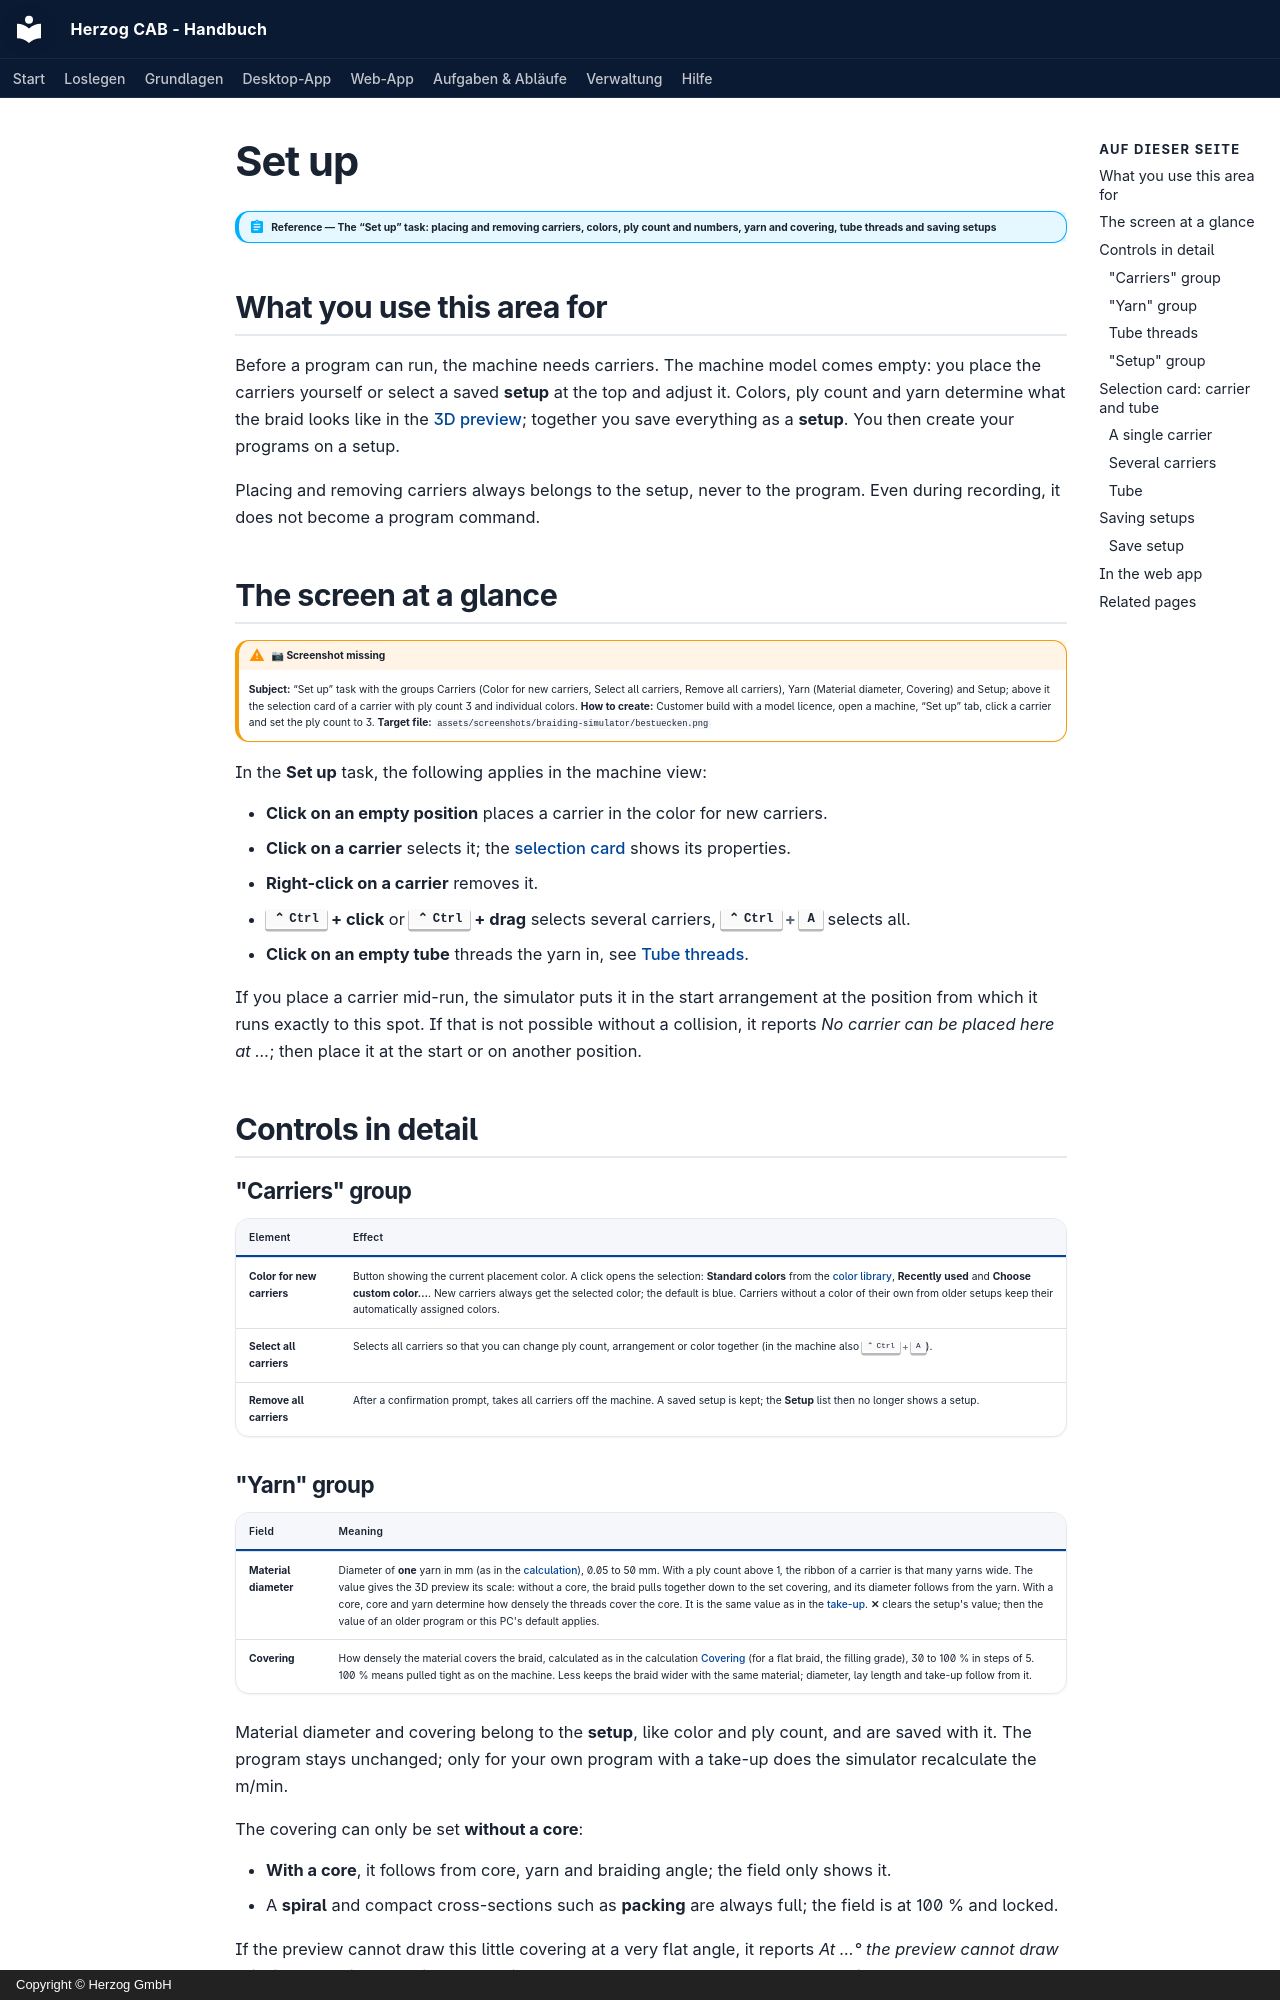

repository: Herzog-GmbH/HerzogCAB-Docs · page: braiding-simulator/populate.en/index.html · generator: mkdocs · copyright: Copyright © Herzog GmbH

# Set up

!!! abstract "Reference — The “Set up” task: placing and removing carriers, colors, ply count and numbers, yarn and covering, tube threads and saving setups"

## What you use this area for { #wofur-sie-diesen-bereich-nutzen }

Before a program can run, the machine needs carriers. The machine model
comes empty: you place the carriers yourself or select a saved **setup**
at the top and adjust it. Colors, ply count and yarn determine what the
braid looks like in the [3D preview](views.md); together you save
everything as a **setup**. You then create your programs on a setup.

Placing and removing carriers always belongs to the setup, never to the
program. Even during recording, it does not become a program command.

## The screen at a glance { #der-bildschirm-im-uberblick }

!!! warning "📷 Screenshot missing"
    **Subject:** “Set up” task with the groups Carriers (Color for new carriers, Select all carriers, Remove all carriers), Yarn (Material diameter, Covering) and Setup; above it the selection card of a carrier with ply count 3 and individual colors.
    **How to create:** Customer build with a model licence, open a machine, “Set up” tab, click a carrier and set the ply count to 3.
    **Target file:** `assets/screenshots/braiding-simulator/bestuecken.png`

In the **Set up** task, the following applies in the machine view:

* **Click on an empty position** places a carrier in the color for new
  carriers.
* **Click on a carrier** selects it; the
  [selection card](#auswahlkarte-kloppel) shows its properties.
* **Right-click on a carrier** removes it.
* **++ctrl++ + click** or **++ctrl++ + drag** selects several carriers,
  **++ctrl+a++** selects all.
* **Click on an empty tube** threads the yarn in, see
  [Tube threads](#rohrfaden).

If you place a carrier mid-run, the simulator puts it in the start
arrangement at the position from which it runs exactly to this spot. If
that is not possible without a collision, it reports *No carrier can be
placed here at …*; then place it at the start or on another position.

## Controls in detail { #bedienelemente-im-detail }

### "Carriers" group { #gruppe-kloppel }

| Element | Effect |
|---|---|
| **Color for new carriers** | Button showing the current placement color. A click opens the selection: **Standard colors** from the [color library](../master-data/colors.md), **Recently used** and **Choose custom color…**. New carriers always get the selected color; the default is blue. Carriers without a color of their own from older setups keep their automatically assigned colors. |
| **Select all carriers** | Selects all carriers so that you can change ply count, arrangement or color together (in the machine also ++ctrl+a++). |
| **Remove all carriers** | After a confirmation prompt, takes all carriers off the machine. A saved setup is kept; the **Setup** list then no longer shows a setup. |
